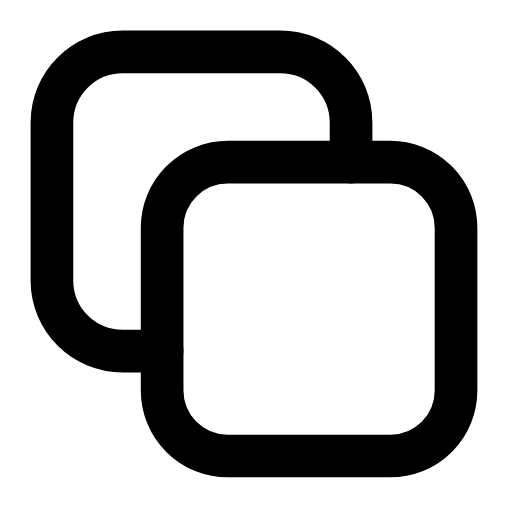
t = 0.00 s
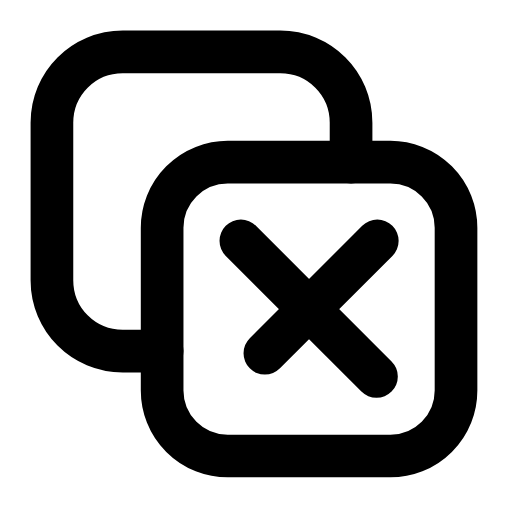
t = 0.23 s
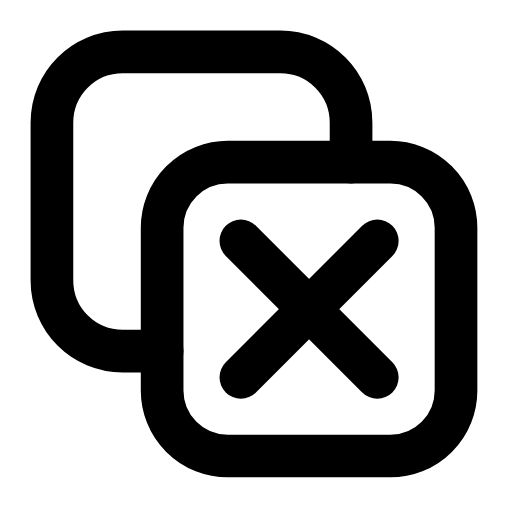
t = 0.45 s
t = 0.71 s: frame unchanged from t = 0.45 s, image omitted
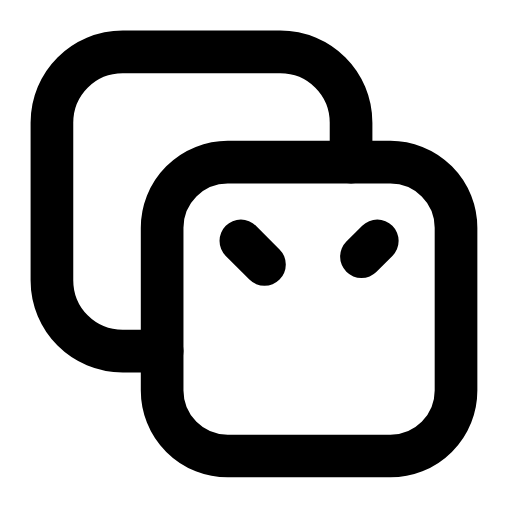
t = 0.94 s
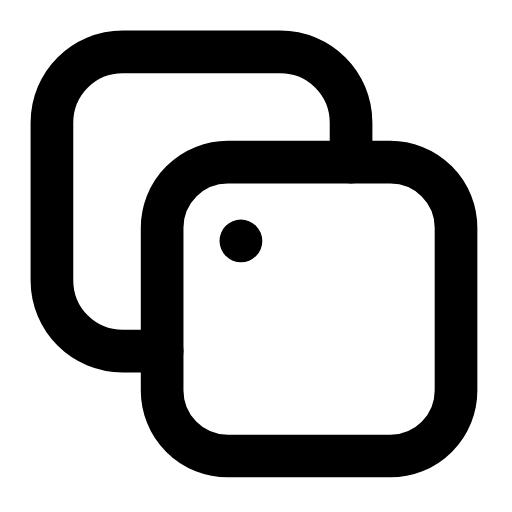
t = 1.16 s

The animated SVG that drew these frames (rendered in a browser with its animation timeline set to each time). Animation: 2 SMIL elements (animate=2); one cycle of 1.40 s, repeats indefinitely.

<svg xmlns="http://www.w3.org/2000/svg" width="24" height="24" viewBox="0 0 24 24" fill="none"><g transform="translate(-2.732 -2.732) scale(1.23)"><rect stroke="currentColor" stroke-width="1.626" stroke-linecap="round" stroke-linejoin="round" fill="none" x="8.4" y="8.4" width="11.2" height="11.2" rx="2.5"></rect><path stroke="currentColor" stroke-width="1.626" stroke-linecap="round" stroke-linejoin="round" fill="none" d="M8.4 15.6L6.9 15.6C5.4 15.6 4.2 14.4 4.2 12.9L4.2 6.9C4.2 5.4 5.4 4.2 6.9 4.2L12.9 4.2C14.4 4.2 15.6 5.4 15.6 6.9L15.6 8.4"></path><line stroke="currentColor" stroke-width="1.626" stroke-linecap="round" stroke-linejoin="round" fill="none" x1="11.4" y1="11.4" x2="16.6" y2="16.6" pathLength="1" stroke-dasharray="1"><animate attributeName="stroke-dashoffset" values="1;1;0;0;1;1;1" keyTimes="0;0.036;0.225;0.6;0.876;0.9;1" dur="1.4s" repeatCount="indefinite" calcMode="spline" keySplines="0.16 1 0.3 1;0.16 1 0.3 1;0.16 1 0.3 1;0.16 1 0.3 1;0.16 1 0.3 1;0.16 1 0.3 1"/></line><line stroke="currentColor" stroke-width="1.626" stroke-linecap="round" stroke-linejoin="round" fill="none" x1="16.6" y1="11.4" x2="11.4" y2="16.6" pathLength="1" stroke-dasharray="1"><animate attributeName="stroke-dashoffset" values="1;1;0;0;1;1;1" keyTimes="0;0.1125;0.315;0.6;0.825;0.9;1" dur="1.4s" repeatCount="indefinite" calcMode="spline" keySplines="0.16 1 0.3 1;0.16 1 0.3 1;0.16 1 0.3 1;0.16 1 0.3 1;0.16 1 0.3 1;0.16 1 0.3 1"/></line></g></svg>
